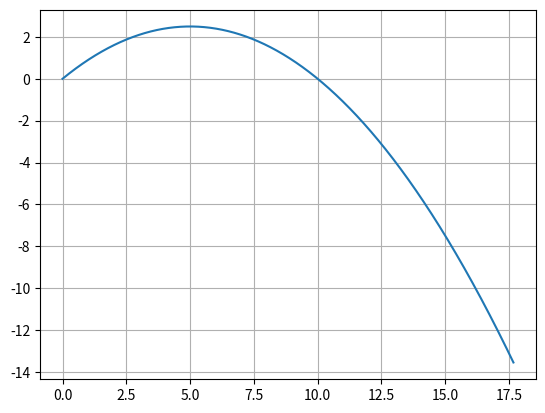

Source code (Python):
#!/usr/bin/env python3
# -*- coding: utf-8 -*-
"""
Created on Tue Sep 21 13:56:20 2021

[redacted]
"""
import random
import math
#Write a program to print the numbers from 1 to 10.

r = range(1,11)
r = list(r) #<- this is not necessary
for elephant in r:
    print(elephant)
    
# Write a program that prints the multiplication table for a number. For example, for n=5, the program would print,

table_num = 5
multipliers = range(0, 10)
multipliers = list(multipliers) #<- this is not necessary
for multi in multipliers:
    result =  multi * table_num
    print(multi, 'X', table_num, '=', result)
    

# Write a number guessing game (option 1).
# secret_number = random.randint(0, 101)
# guess = -100

# while guess != secret_number:   

#     guess = input('Guess:')
#     guess = int(guess)
    
#     if guess > secret_number:
#         print('Too high')
        
#     if guess < secret_number:
#         print('Too low')

# print('Well done, you!')


# Write a number guessing game (option 2).
# secret_number = random.randint(0, 101)

# while True:   

#     guess = input('Guess:')
#     guess = int(guess)
    
#     if guess > secret_number:
#         print('Too high')
        
#     if guess < secret_number:
#         print('Too low')
        
#     if guess == secret_number:
#         break

# print('Well done, you!')


#Write a program that gets the `x` and `y` coordinates of projectile for a range of times `t`
from matplotlib import pyplot


time_points = range(0,2500) # milliseconds
time_points = list(time_points) #<- this is not necessary

v = 10
g = 10
angle = math.radians(45)

x_coordinates = []
y_coordinates = []

for t in time_points:
    x = v * t/ 1000 * math.cos(angle)
    y = v * t/ 1000 * math.sin(angle) - 0.5  * g * (t/1000)**2
    print(x, y)
    x_coordinates.append(x)
    y_coordinates.append(y)

pyplot.plot(x_coordinates, y_coordinates)
pyplot.grid()
pyplot.show()



















